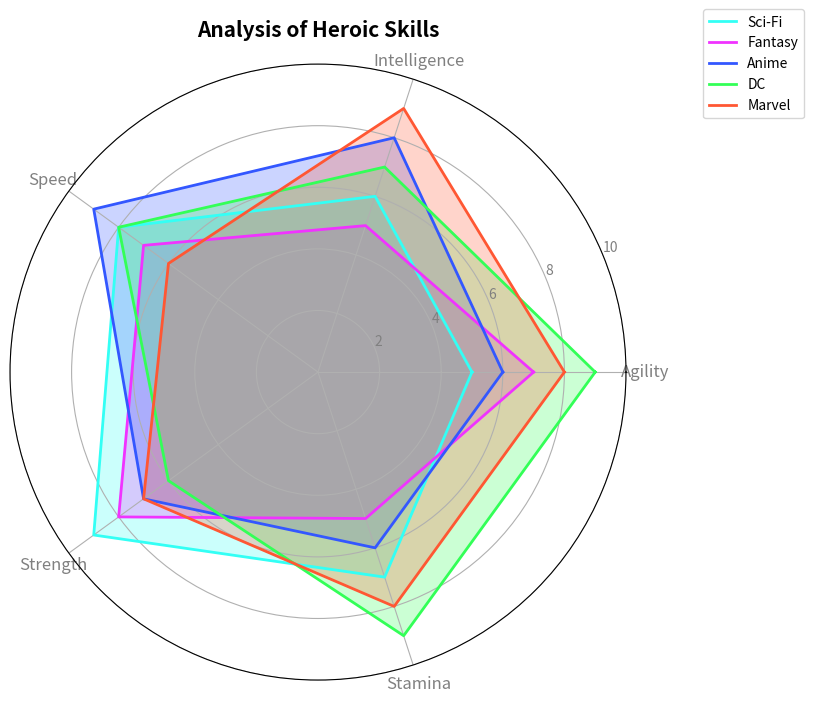

Recreate this plot in Python.
import numpy as np
import matplotlib.pyplot as plt
from math import pi

# Define skill categories
categories = ['Agility', 'Intelligence', 'Speed', 'Strength', 'Stamina']
N = len(categories)

# Superhero skill data for each universe
data = {
    'Sci-Fi': [5, 6, 8, 9, 7],
    'Fantasy': [7, 5, 7, 8, 5],
    'Anime': [6, 8, 9, 7, 6],
    'DC': [9, 7, 8, 6, 9],
    'Marvel': [8, 9, 6, 7, 8]
}

# Calculate angle for each axis
angles = np.linspace(0, 2 * pi, N, endpoint=False).tolist()
angles += angles[:1]

# Initialize single subplot for radar chart
fig, ax = plt.subplots(figsize=(8, 8), subplot_kw={'polar': True})

# Radar Chart
def plot_radar(ax, data, categories, angles, colors):
    for i, (universe, values) in enumerate(data.items()):
        values += values[:1]
        ax.plot(angles, values, color=colors[i], linewidth=2, linestyle='solid', label=universe)
        ax.fill(angles, values, color=colors[i], alpha=0.25)
    ax.set_xticks(angles[:-1])
    ax.set_xticklabels(categories, color='grey', size=12)
    ax.set_yticks([2, 4, 6, 8, 10])
    ax.set_yticklabels(["2", "4", "6", "8", "10"], color="grey", size=10)
    ax.set_title('Analysis of Heroic Skills', size=15, fontweight='bold', pad=20)
    ax.set_ylim(0, 10)
    ax.legend(loc='upper right', bbox_to_anchor=(1.3, 1.1), fontsize=10)

# Define colors for radar chart universes
colors = ['#33FFF5', '#F033FF', '#3357FF', '#33FF57', '#FF5733']

# Plot radar chart
plot_radar(ax, data, categories, angles, colors)

# Show plot
plt.show()
